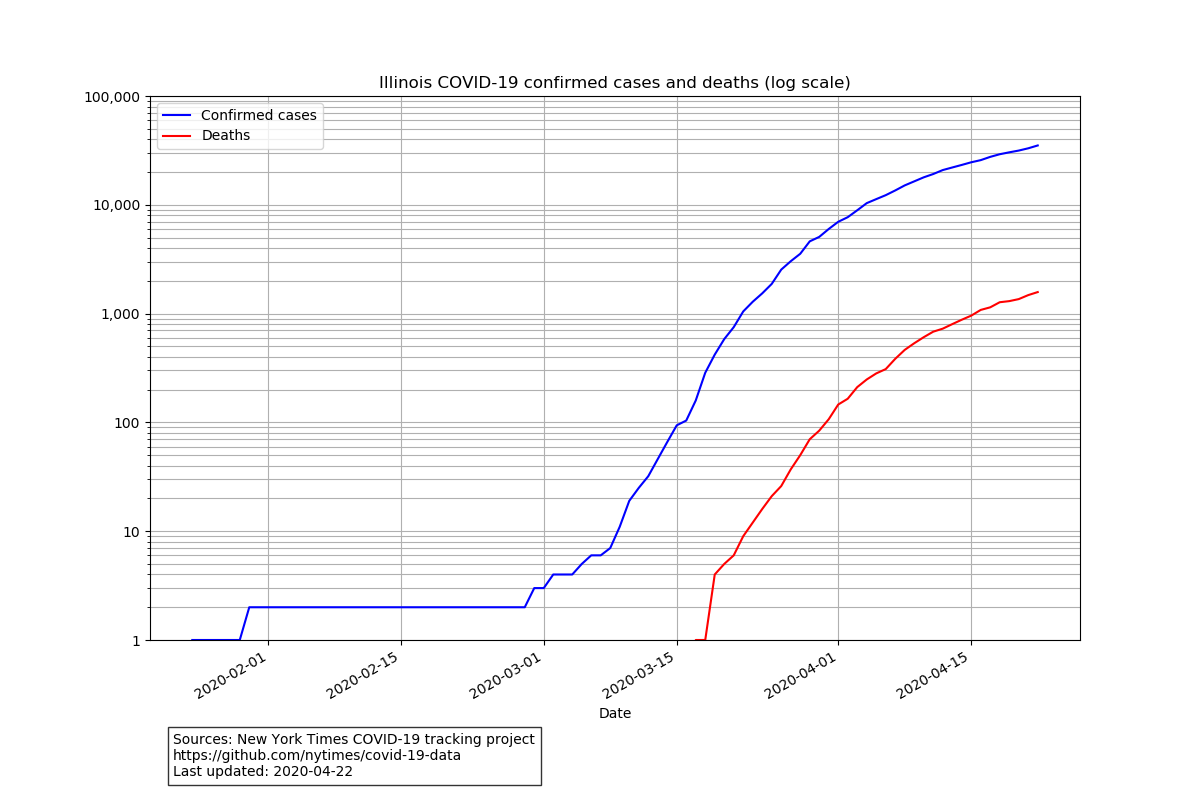

The data file committed next to this chart (first rows):
date, cases, deaths
2020-01-24, 1, 0
2020-01-25, 1, 0
2020-01-26, 1, 0
2020-01-27, 1, 0
2020-01-28, 1, 0
2020-01-29, 1, 0
2020-01-30, 2, 0
2020-01-31, 2, 0
2020-02-01, 2, 0
2020-02-02, 2, 0
2020-02-03, 2, 0
2020-02-04, 2, 0
2020-02-05, 2, 0
2020-02-06, 2, 0
2020-02-07, 2, 0
2020-02-08, 2, 0
2020-02-09, 2, 0
2020-02-10, 2, 0
2020-02-11, 2, 0
2020-02-12, 2, 0
2020-02-13, 2, 0
2020-02-14, 2, 0
2020-02-15, 2, 0
2020-02-16, 2, 0
2020-02-17, 2, 0
2020-02-18, 2, 0
2020-02-19, 2, 0
2020-02-20, 2, 0
2020-02-21, 2, 0
2020-02-22, 2, 0
2020-02-23, 2, 0
2020-02-24, 2, 0
2020-02-25, 2, 0
2020-02-26, 2, 0
2020-02-27, 2, 0
2020-02-28, 2, 0
2020-02-29, 3, 0
2020-03-01, 3, 0
2020-03-02, 4, 0
2020-03-03, 4, 0
2020-03-04, 4, 0
2020-03-05, 5, 0
2020-03-06, 6, 0
2020-03-07, 6, 0
2020-03-08, 7, 0
2020-03-09, 11, 0
2020-03-10, 19, 0
2020-03-11, 25, 0
2020-03-12, 32, 0
2020-03-13, 46, 0
2020-03-14, 66, 0
2020-03-15, 94, 0
2020-03-16, 104, 0
2020-03-17, 159, 1
2020-03-18, 286, 1
2020-03-19, 420, 4
2020-03-20, 583, 5
2020-03-21, 751, 6
2020-03-22, 1047, 9
2020-03-23, 1285, 12
... 30 more rows
